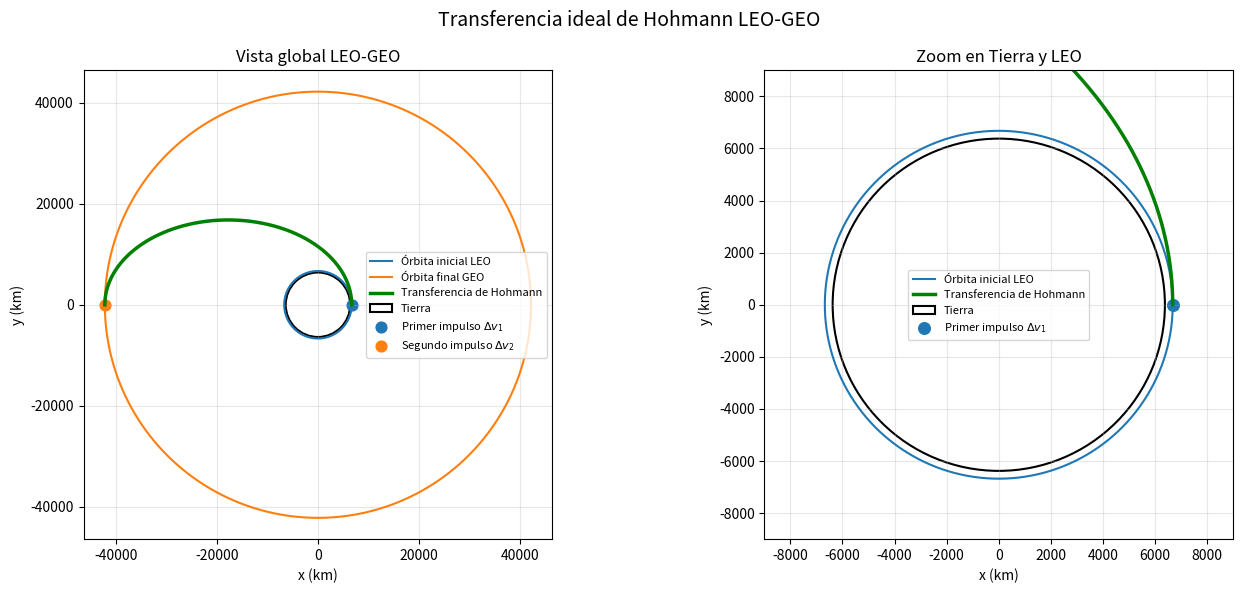
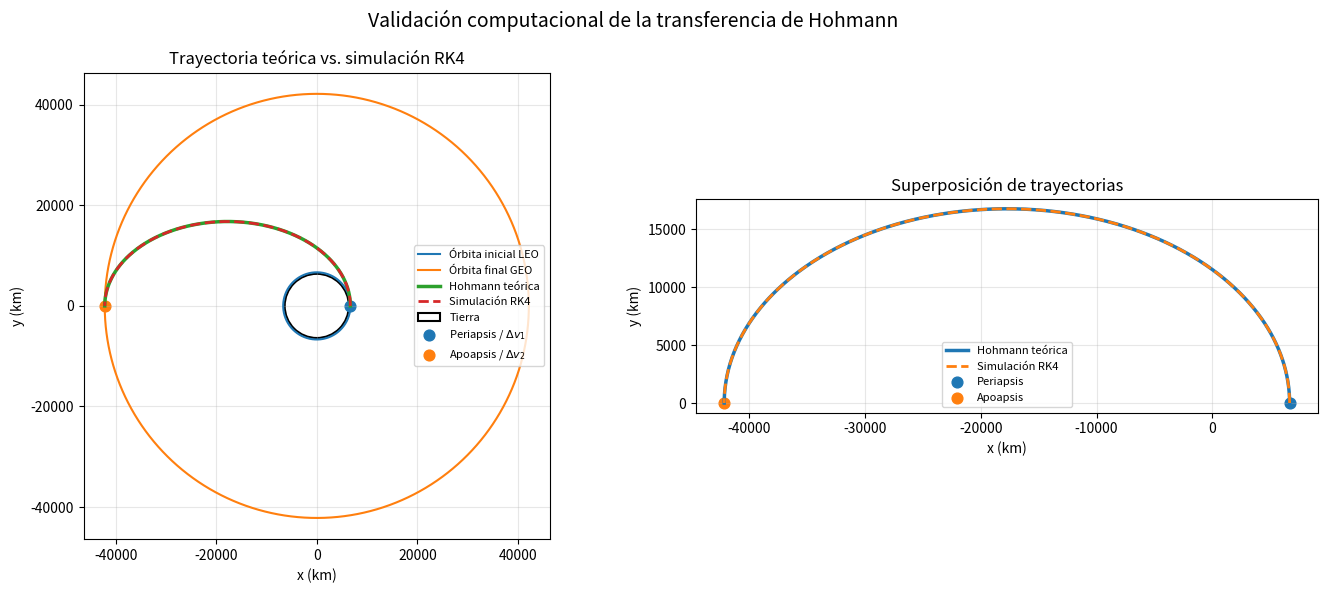
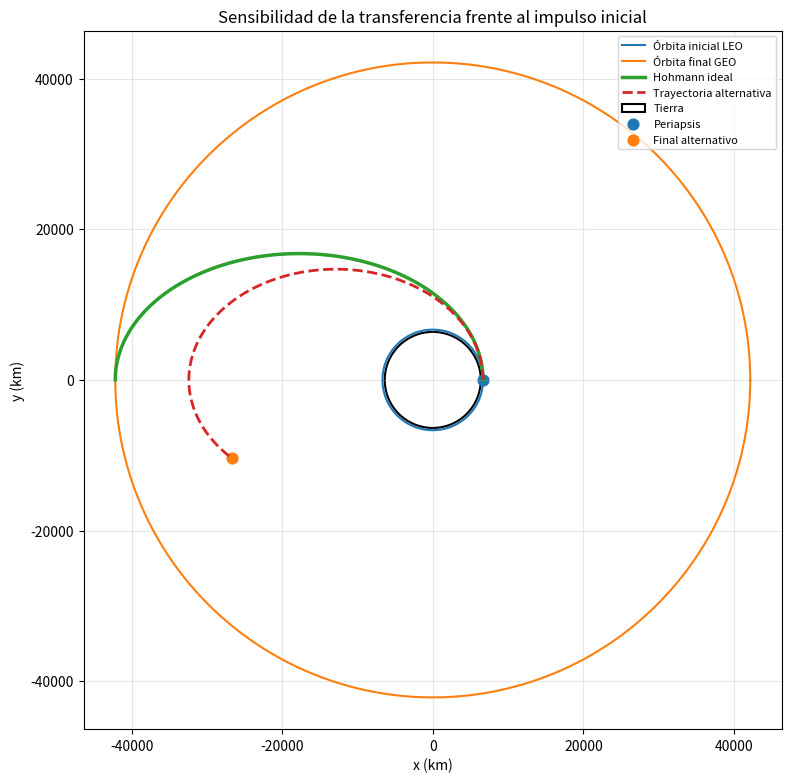

Python code for these plots, in order:
import numpy as np
import pandas as pd
import matplotlib.pyplot as plt

# 1. Parámetros físicos y orbitales

# Constantes terrestres
mu_T = 398600.435507 # km^3/s^2, parámetro gravitacional estándar de la Tierra
R_T = 6378.1366 # km, radio ecuatorial terrestre

# Órbita inicial LEO y órbita final GEO
h_LEO = 300.0 # km, altitud de la órbita baja
r1 = R_T + h_LEO # km, radio de LEO
r2 = 42164.0 # km, radio aproximado de GEO

a_t = (r1 + r2) / 2 # Semieje mayor de la elipse de transferencia

# 2. Velocidades circulares y velocidades de transferencia

# Velocidades circulares
v_c1 = np.sqrt(mu_T / r1)
v_c2 = np.sqrt(mu_T / r2)

# Velocidades en la elipse de transferencia usando vis-viva
v_t1 = np.sqrt(mu_T * (2 / r1 - 1 / a_t)) # periapsis
v_t2 = np.sqrt(mu_T * (2 / r2 - 1 / a_t)) # apoapsis

# Impulsos
delta_v1 = v_t1 - v_c1
delta_v2 = v_c2 - v_t2
delta_v_total = delta_v1 + delta_v2

# Tiempo de transferencia: media órbita de la elipse
t_transfer_s = np.pi * np.sqrt(a_t**3 / mu_T)
t_transfer_h = t_transfer_s / 3600

# 3. Tabla de resultados

resultados = pd.DataFrame({
    "Magnitud": ["r1", "r2", "a_t", "v_c1", "v_t1", "Δv1", "v_t2", "v_c2", "Δv2", "Δv_total", "t_transfer"],
    "Valor": [r1, r2, a_t, v_c1, v_t1, delta_v1, v_t2, v_c2, delta_v2, delta_v_total, t_transfer_h],
    "Unidad": ["km", "km", "km", "km/s", "km/s", "km/s", "km/s", "km/s", "km/s", "km/s", "h"]
})

resultados["Valor"] = resultados["Valor"].round(4)
resultados

# 4. Trayectoria teórica de Hohmann

# La elipse de transferencia tiene: periapsis = r1, apoapsis = r2, semieje mayor = a_t, excentricidad = (r2 - r1)/(r2 + r1)

e_t = (r2 - r1) / (r2 + r1)
p_t = a_t * (1 - e_t**2)

theta = np.linspace(0, np.pi, 1000) # Ángulo verdadero:de 0 a pi para recorrer media elipse
r_hohmann = p_t / (1 + e_t * np.cos(theta)) # Ecuación polar de la elipse con periapsis en theta = 0

# Conversión a coordenadas cartesianas
x_hohmann = r_hohmann * np.cos(theta)
y_hohmann = r_hohmann * np.sin(theta)

# Órbitas circulares de referencia
theta_circ = np.linspace(0, 2*np.pi, 1000)

x_leo = r1 * np.cos(theta_circ)
y_leo = r1 * np.sin(theta_circ)
x_geo = r2 * np.cos(theta_circ)
y_geo = r2 * np.sin(theta_circ)

print(f"Excentricidad de la elipse de transferencia: {e_t:.4f}")
print(f"Semilatus rectum p_t: {p_t:.4f} km")
print(f"Radio inicial de la elipse: {r_hohmann[0]:.4f} km")
print(f"Radio final de la elipse: {r_hohmann[-1]:.4f} km")

# 5. Gráfica de la trayectoria teórica de Hohmann

fig, ejes = plt.subplots(1, 2, figsize=(14, 6))

# Vista global LEO-GEO
ax = ejes[0]
ax.plot(x_leo, y_leo, label="Órbita inicial LEO")
ax.plot(x_geo, y_geo, label="Órbita final GEO")
ax.plot(x_hohmann, y_hohmann, linewidth=2.5, label="Transferencia de Hohmann", color='green')
tierra = plt.Circle((0, 0), R_T, fill=False, linewidth=1.5, label="Tierra")
ax.add_patch(tierra)
ax.scatter([r1], [0], s=60, label=r"Primer impulso $\Delta v_1$")
ax.scatter([-r2], [0], s=60, label=r"Segundo impulso $\Delta v_2$")
ax.set_aspect("equal", adjustable="box")
ax.set_xlabel("x (km)")
ax.set_ylabel("y (km)")
ax.set_title("Vista global LEO-GEO")
ax.grid(True, alpha=0.3)
ax.legend(fontsize=8)

# Zoom cerca de la Tierra
ax = ejes[1]
ax.plot(x_leo, y_leo, label="Órbita inicial LEO")
ax.plot(x_hohmann, y_hohmann, linewidth=2.5, label="Transferencia de Hohmann", color='green')
tierra_zoom = plt.Circle((0, 0), R_T, fill=False, linewidth=1.5, label="Tierra")
ax.add_patch(tierra_zoom)
ax.scatter([r1], [0], s=70, label=r"Primer impulso $\Delta v_1$")
lim_zoom = 9000
ax.set_xlim(-lim_zoom, lim_zoom)
ax.set_ylim(-lim_zoom, lim_zoom)
ax.set_aspect("equal", adjustable="box")
ax.set_xlabel("x (km)")
ax.set_ylabel("y (km)")
ax.set_title("Zoom en Tierra y LEO")
ax.grid(True, alpha=0.3)
ax.legend(fontsize=8)

plt.suptitle("Transferencia ideal de Hohmann LEO-GEO", fontsize=14)
plt.tight_layout()
plt.show()

# 6. Integración numérica con RK4

def derivadas_estado(estado, mu):
    x, y, vx, vy = estado
    r = np.sqrt(x**2 + y**2)

    ax = -mu * x / r**3
    ay = -mu * y / r**3

    return np.array([vx, vy, ax, ay])

def paso_rk4(estado, dt, mu):
    k1 = derivadas_estado(estado, mu)
    k2 = derivadas_estado(estado + 0.5 * dt * k1, mu)
    k3 = derivadas_estado(estado + 0.5 * dt * k2, mu)
    k4 = derivadas_estado(estado + dt * k3, mu)

    return estado + (dt / 6) * (k1 + 2*k2 + 2*k3 + k4)

estado_inicial = np.array([r1, 0.0, 0.0, v_t1]) # Condición inicial ideal de Hohmann

# Tiempo de integración
n_pasos = 5000
tiempos = np.linspace(0, t_transfer_s, n_pasos)
dt = tiempos[1] - tiempos[0]

# Guardar trayectoria
trayectoria = np.zeros((n_pasos, 4))
trayectoria[0] = estado_inicial

# Integración
for i in range(1, n_pasos):
    trayectoria[i] = paso_rk4(trayectoria[i-1], dt, mu_T)

# Extraer posición y velocidad
x_num = trayectoria[:, 0]
y_num = trayectoria[:, 1]
vx_num = trayectoria[:, 2]
vy_num = trayectoria[:, 3]

# Verificación del radio final
r_final = np.sqrt(x_num[-1]**2 + y_num[-1]**2)
error_radio = r_final - r2
error_relativo = 100 * error_radio / r2

print(f"Radio final numérico: {r_final:.4f} km")
print(f"Radio objetivo GEO: {r2:.4f} km")
print(f"Error absoluto: {error_radio:.6f} km")
print(f"Error relativo: {error_relativo:.6f} %")
print(f"Posición final: x = {x_num[-1]:.4f} km, y = {y_num[-1]:.4f} km")

# 7. Comparación entre trayectoria teórica y trayectoria numérica

fig, ejes = plt.subplots(1, 2, figsize=(14, 6))

# Vista global
ax = ejes[0]
ax.plot(x_leo, y_leo, label="Órbita inicial LEO")
ax.plot(x_geo, y_geo, label="Órbita final GEO")
ax.plot(x_hohmann, y_hohmann, linewidth=2.5, label="Hohmann teórica")
ax.plot(x_num, y_num, "--", linewidth=2, label="Simulación RK4")

tierra = plt.Circle((0, 0), R_T, fill=False, linewidth=1.5, label="Tierra")
ax.add_patch(tierra)

ax.scatter([r1], [0], s=60, label=r"Periapsis / $\Delta v_1$")
ax.scatter([-r2], [0], s=60, label=r"Apoapsis / $\Delta v_2$")

ax.set_aspect("equal", adjustable="box")
ax.set_xlabel("x (km)")
ax.set_ylabel("y (km)")
ax.set_title("Trayectoria teórica vs. simulación RK4")
ax.grid(True, alpha=0.3)
ax.legend(fontsize=8, loc="center right")

# Zoom/superposición de trayectorias
ax = ejes[1]
ax.plot(x_hohmann, y_hohmann, linewidth=2.5, label="Hohmann teórica")
ax.plot(x_num, y_num, "--", linewidth=2, label="Simulación RK4")

ax.scatter([r1], [0], s=60, label="Periapsis")
ax.scatter([-r2], [0], s=60, label="Apoapsis")

ax.set_aspect("equal", adjustable="box")
ax.set_xlabel("x (km)")
ax.set_ylabel("y (km)")
ax.set_title("Superposición de trayectorias")
ax.grid(True, alpha=0.3)
ax.legend(fontsize=8, loc="lower center")

plt.suptitle("Validación computacional de la transferencia de Hohmann", fontsize=14)
plt.tight_layout()
plt.show()

# 8. Condición inicial alternativa

# Caso alternativo: velocidad tangencial 2% menor que la velocidad ideal de Hohmann
factor_alternativo = 0.98
v_alt = factor_alternativo * v_t1

estado_inicial_alt = np.array([r1, 0.0, 0.0, v_alt])

trayectoria_alt = np.zeros((n_pasos, 4))
trayectoria_alt[0] = estado_inicial_alt

for i in range(1, n_pasos):
    trayectoria_alt[i] = paso_rk4(trayectoria_alt[i-1], dt, mu_T)

x_alt = trayectoria_alt[:, 0]
y_alt = trayectoria_alt[:, 1]
vx_alt = trayectoria_alt[:, 2]
vy_alt = trayectoria_alt[:, 3]

r_final_alt = np.sqrt(x_alt[-1]**2 + y_alt[-1]**2)
error_radio_alt = r_final_alt - r2
error_relativo_alt = 100 * error_radio_alt / r2

print(f"Velocidad ideal en periapsis: {v_t1:.4f} km/s")
print(f"Velocidad alternativa: {v_alt:.4f} km/s")
print(f"Radio final alternativo: {r_final_alt:.4f} km")
print(f"Radio objetivo GEO: {r2:.4f} km")
print(f"Error absoluto: {error_radio_alt:.4f} km")
print(f"Error relativo: {error_relativo_alt:.4f} %")
print(f"Posición final alternativa: x = {x_alt[-1]:.4f} km, y = {y_alt[-1]:.4f} km")

# 9. Comparación entre Hohmann ideal y trayectoria alternativa

plt.figure(figsize=(8, 8))

plt.plot(x_leo, y_leo, label="Órbita inicial LEO")
plt.plot(x_geo, y_geo, label="Órbita final GEO")
plt.plot(x_num, y_num, linewidth=2.5, label="Hohmann ideal")
plt.plot(x_alt, y_alt, "--", linewidth=2, label="Trayectoria alternativa")

tierra = plt.Circle((0, 0), R_T, fill=False, linewidth=1.5, label="Tierra")
plt.gca().add_patch(tierra)

plt.scatter([r1], [0], s=60, label="Periapsis")
plt.scatter([x_alt[-1]], [y_alt[-1]], s=60, label="Final alternativo")

plt.gca().set_aspect("equal", adjustable="box")
plt.xlabel("x (km)")
plt.ylabel("y (km)")
plt.title("Sensibilidad de la transferencia frente al impulso inicial")
plt.grid(True, alpha=0.3)
plt.legend(fontsize=8)
plt.tight_layout()
plt.show()
